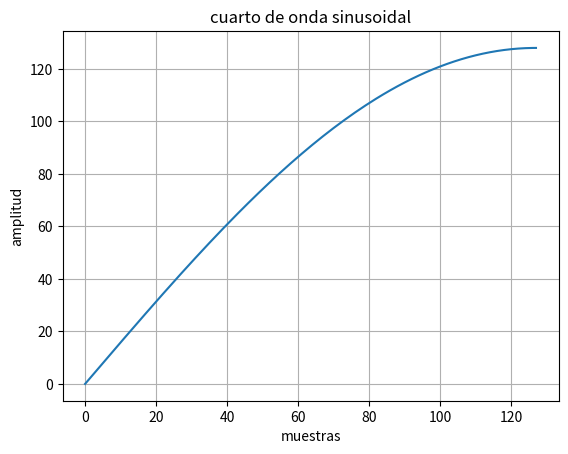

Source code (Python):
import numpy as np 
import matplotlib.pyplot as plt 

txtFile = "sine_samples.txt"

N = 128
samples = np.linspace(0, np.pi/2, N)
quarter_sine = (128 * np.sin(samples))

qsine_list = []
for s in quarter_sine: 
    qsine_list.append(s)

print(quarter_sine.shape)
plt.plot(quarter_sine)
plt.title("cuarto de onda sinusoidal")
plt.xlabel("muestras")
plt.ylabel("amplitud")
plt.grid()
plt.show()

coe_content = "memory_initialization_radix=16;\n"
coe_content += "memory_initialization_vector=\n"

with open(txtFile, "w") as file: 
    file.write(coe_content)
    for sample in qsine_list: 
        n = int(sample)
        file.write(format(n, "02X")+"\n")
